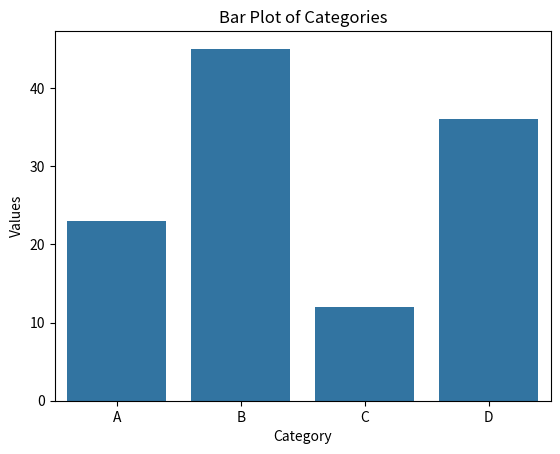

Source code (Python):
import pandas as pd
import seaborn as sns
import matplotlib.pyplot as plt

# Sample dataset
data = {
    'Category': ['A', 'B', 'C', 'D'],
    'Values': [23, 45, 12, 36]
}
df = pd.DataFrame(data)

# Create a bar plot
sns.barplot(x='Category', y='Values', data=df)

# Display the plot
plt.title('Bar Plot of Categories')
plt.show()
